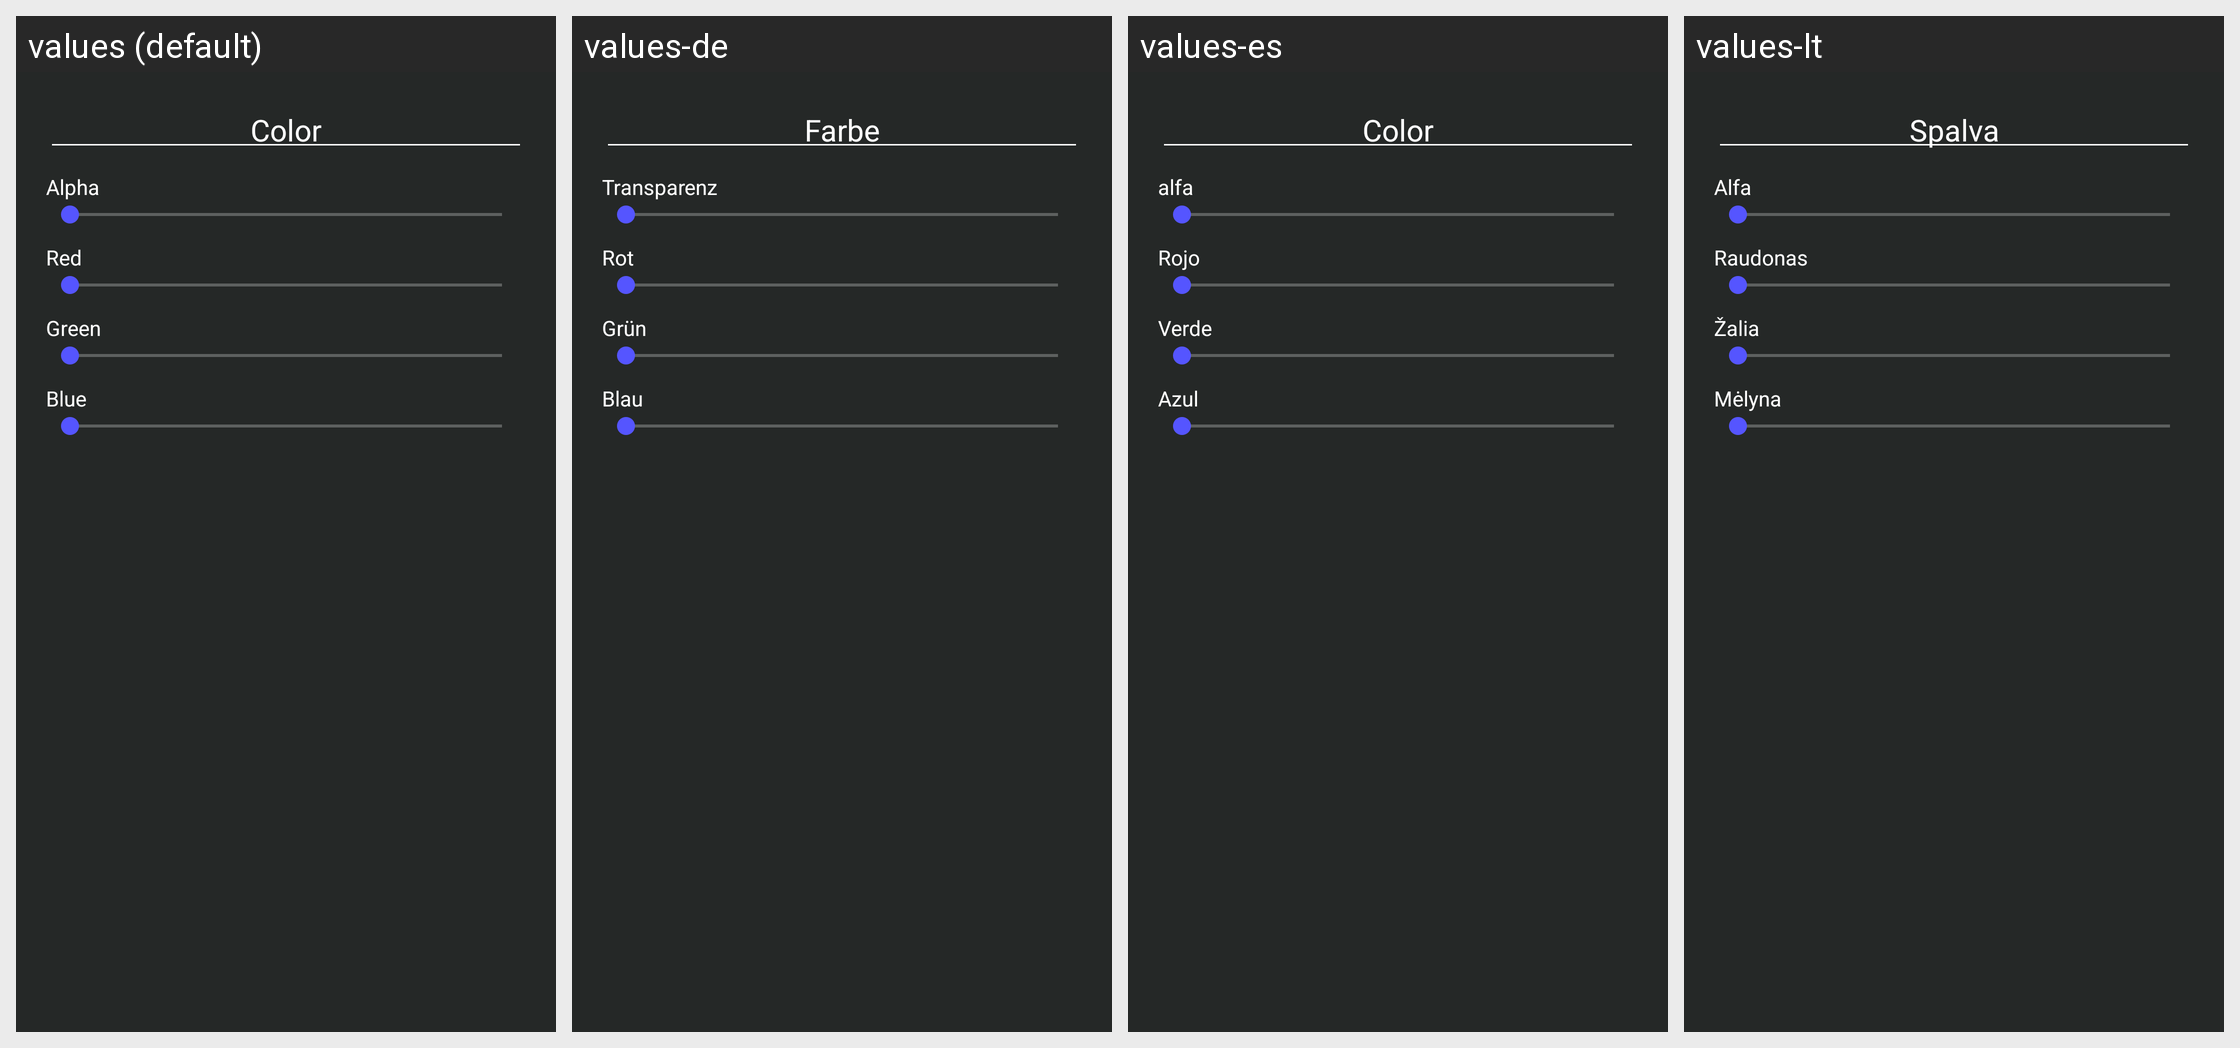

Locale-by-locale string values for the Android screen shown in this grid:
Android screen res/layout/dialog_choose_color.xml rendered under 4 locales, left to right: values (default), values-de, values-es, values-lt. Device: Nexus 5 (rendered at 1080×1920; each locale shown at half size, 540×960, under a caption strip naming it); theme launcherBaseTheme.
Other locales in the repository, not shown: values-ar, values-cs, values-en-rGB, values-fr, values-gl, values-it, values-ja, values-nl, values-pl, values-pt-rBR, values-ru, values-tr, values-uk, values-zh-rCN.
Strings drawn on this screen, with the default value and each locale's value (text and hints the layout hard-codes, and strings that could not be matched under every locale, appear in the picture but are not listed):

dialog_select_color_color_hex
  values: Color
  values-de: Farbe
  values-es: Color
  values-lt: Spalva

dialog_select_color_alpha
  values: Alpha
  values-de: Transparenz
  values-es: alfa
  values-lt: Alfa

dialog_select_color_red
  values: Red
  values-de: Rot
  values-es: Rojo
  values-lt: Raudonas

dialog_select_color_green
  values: Green
  values-de: Grün
  values-es: Verde
  values-lt: Žalia

dialog_select_color_blue
  values: Blue
  values-de: Blau
  values-es: Azul
  values-lt: Mėlyna
